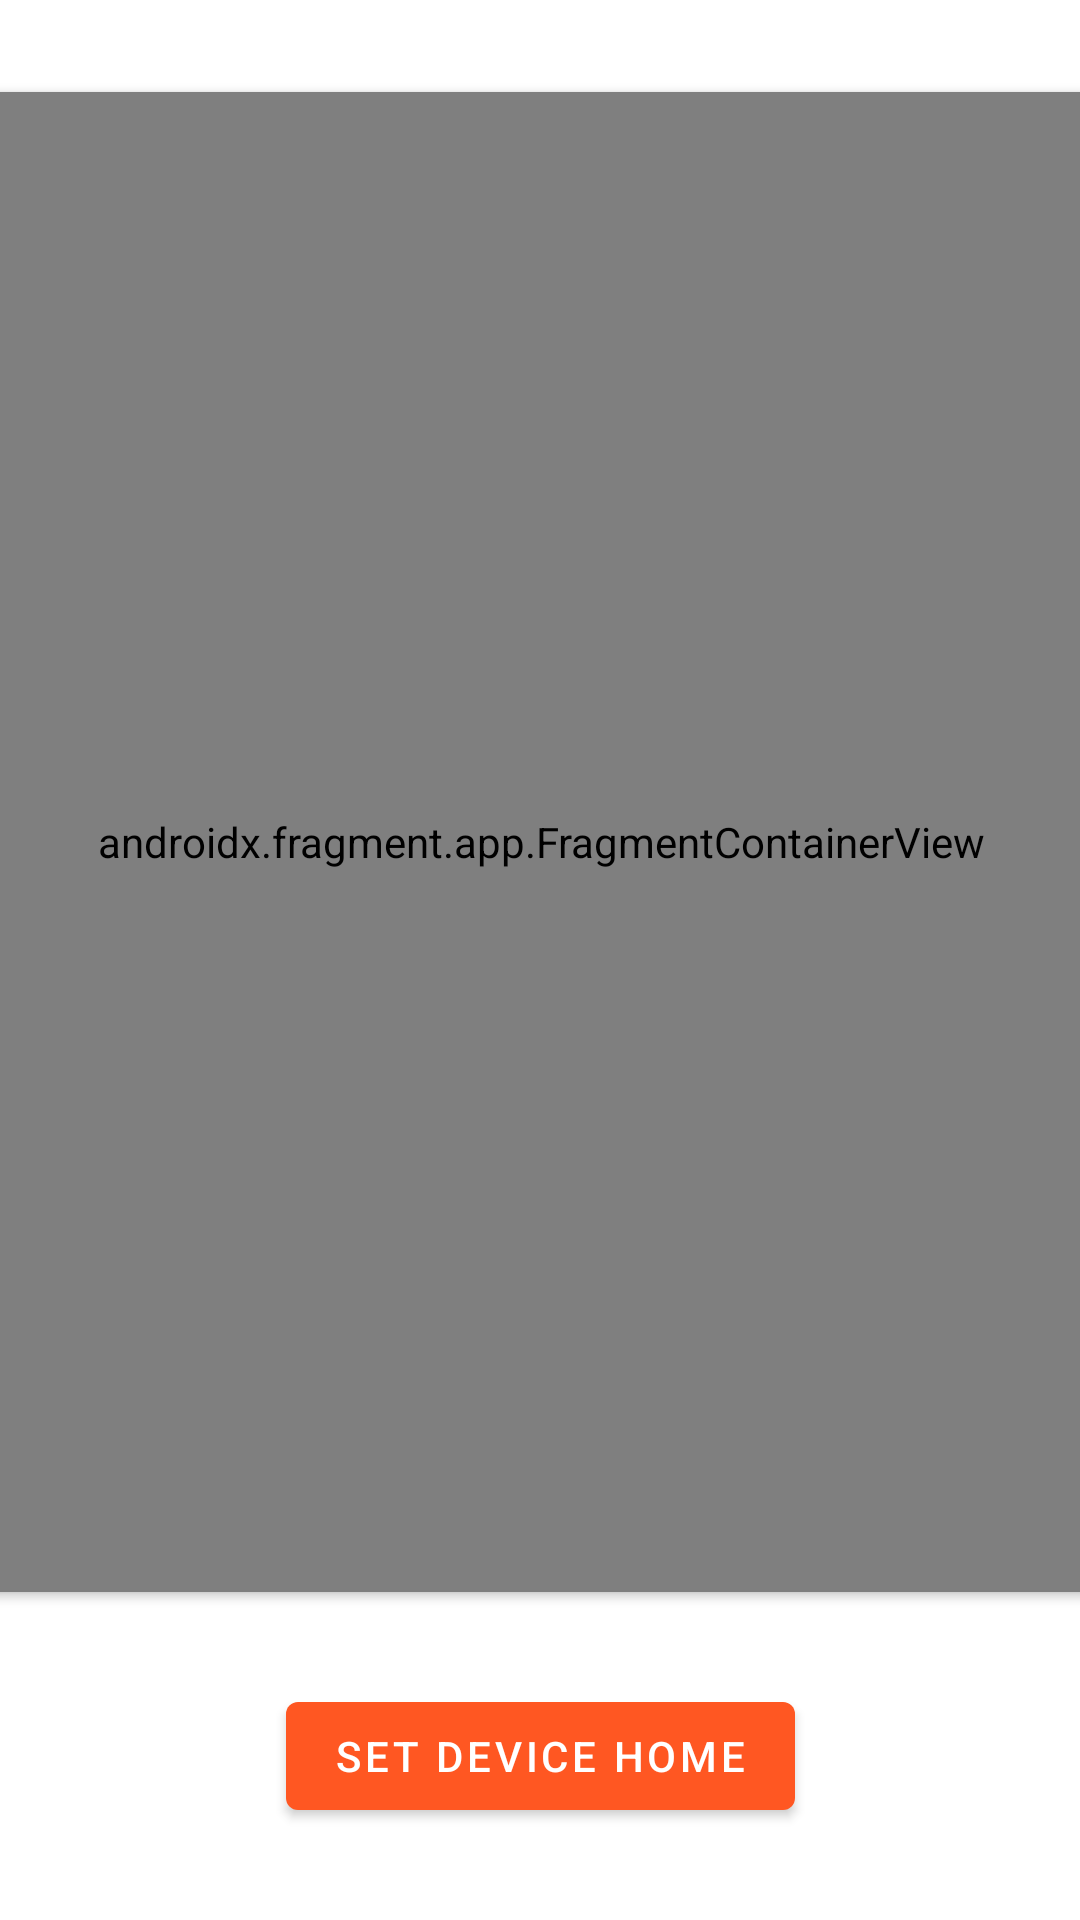

Here is an Android app screen rendered from its layout file. Give the layout XML and the strings, colors and styles it references.
<!-- AndroidManifest.xml: application theme Theme.SmartWindowsApp -->
<!-- res/layout/activity_maps.xml -->
<?xml version="1.0" encoding="utf-8"?>
<androidx.constraintlayout.widget.ConstraintLayout xmlns:android="http://schemas.android.com/apk/res/android"
    xmlns:app="http://schemas.android.com/apk/res-auto"
    xmlns:tools="http://schemas.android.com/tools"
    android:layout_width="match_parent"
    android:layout_height="match_parent"
    tools:context=".MapsActivity">

    <androidx.fragment.app.FragmentContainerView
        android:id="@+id/map"
        android:name="com.google.android.gms.maps.SupportMapFragment"
        android:layout_width="380dp"
        android:layout_height="500dp"
        android:elevation="2dp"
        app:layout_constraintBottom_toTopOf="@+id/btn_currentLocation"
        app:layout_constraintEnd_toEndOf="parent"
        app:layout_constraintHorizontal_bias="0.5"
        app:layout_constraintStart_toStartOf="parent"
        app:layout_constraintTop_toTopOf="parent"
        tools:context=".MapsActivity" />

    <Button
        android:id="@+id/btn_currentLocation"
        android:layout_width="wrap_content"
        android:layout_height="wrap_content"
        android:text="Set Device Home"
        app:layout_constraintBottom_toBottomOf="parent"
        app:layout_constraintEnd_toEndOf="parent"
        app:layout_constraintHorizontal_bias="0.5"
        app:layout_constraintStart_toStartOf="parent"
        app:layout_constraintTop_toBottomOf="@+id/map"
        tools:ignore="HardcodedText" />


</androidx.constraintlayout.widget.ConstraintLayout>
<!-- resources referenced by this layout -->
<resources>
  <style name="Theme.SmartWindowsApp" parent="Theme.MaterialComponents.DayNight.DarkActionBar">
          
          <item name="colorPrimary">@color/colorAccent</item>
          <item name="colorPrimaryVariant">@color/colorAccent</item>
          <item name="colorOnPrimary">@color/white</item>
          
          <item name="colorSecondary">@color/colorPrimary</item>
          <item name="colorSecondaryVariant">@color/colorPrimary</item>
          <item name="colorOnSecondary">@color/black</item>
          
          <item name="android:statusBarColor" tools:targetApi="l">?attr/colorPrimaryVariant</item>
          
      </style>
  <color name="colorAccent">#FF5722</color>
  <color name="white">#FFFFFFFF</color>
  <color name="colorPrimary">#FF5722</color>
  <color name="black">#FF000000</color>
</resources>
